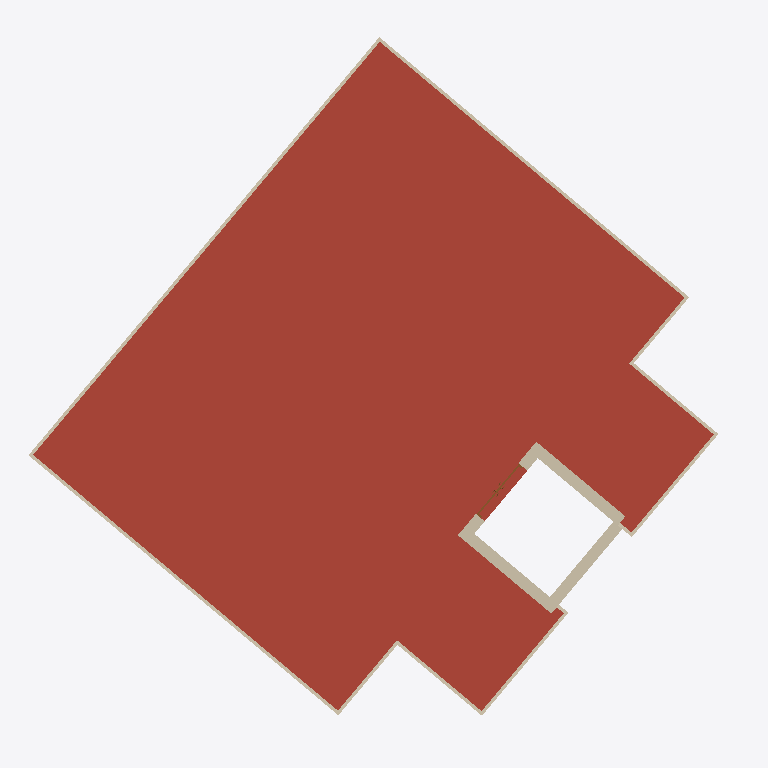
Plan cut of the same IFC building model at storey 'Level 4' (level 11.50 m, cut at 12.90 m), seen from above with north up, elements coloured by IFC class (only those large enough to see are counted): 15 walls (beige), 1 roof (red-brown), 1 door (brown). Cut surfaces are drawn darker.
Extent 19.3 m × 18.9 m × 15.6 m (x, y, z). Storeys (5): Level 1 at 0.00 m; Level 2 at 4.00 m; Level 3 at 8.00 m; Level 4 at 11.50 m; Level 6 at 15.00 m. Elements (115): 65 IfcWall, 27 IfcWindow, 17 IfcDoor, 3 IfcSlab, 2 IfcRoof, 1 IfcRailing.

HEADER;
FILE_DESCRIPTION(('ViewDefinition [DesignTransferView_V1.0]','ExchangeRequirement [Energy Analysis]'),'2;1');
FILE_NAME('0001','2020-02-25T12:30:00',('Janakiram Karlapudi','janakiram.karlapudi@tu-dresden.de'),('TU Dresden'),'The EXPRESS Data Manager Version 5.02.0100.07 : ','20190327_2315(x64) - Exporter 20.0.0.377 - Alter','Usage');
FILE_SCHEMA(('IFC4'));
ENDSEC;
DATA;
#114=IFCPROJECT('04XCdhzWXDtBhVSPPuhCyZ',#48,'0001',$,$,'Project Name','Project Status',(#105),#100);
#46243=IFCSITE('04XCdhzWXDtBhVSPPuhCyX',#48,'Default',$,$,#46240,$,$,.ELEMENT.,(51,2,3,980712),(13,43,19,293136),0.0,$,$);
#127=IFCBUILDING('04XCdhzWXDtBhVSPPuhCyY',#48,'CIB',$,$,#33,$,'CIB',.ELEMENT.,$,$,$);
#140=IFCBUILDINGSTOREY('04XCdhzWXDtBhVSPQ7KoNt',#48,'Level 1',$,'Level:8mm Head',#138,$,'Level 1',.ELEMENT.,0.0);
#146=IFCBUILDINGSTOREY('04XCdhzWXDtBhVSPQ7KoNL',#48,'Level 2',$,'Level:8mm Head',#145,$,'Level 2',.ELEMENT.,4000.0);
#152=IFCBUILDINGSTOREY('04XCdhzWXDtBhVSPQ7KoGx',#48,'Level 3',$,'Level:8mm Head',#151,$,'Level 3',.ELEMENT.,8000.0);
#158=IFCBUILDINGSTOREY('04XCdhzWXDtBhVSPQ7KoGO',#48,'Level 4',$,'Level:8mm Head',#157,$,'Level 4',.ELEMENT.,11500.0);
#170=IFCBUILDINGSTOREY('04XCdhzWXDtBhVSPQ7KpcK',#48,'Level 6',$,'Level:8mm Head',#169,$,'Level 6',.ELEMENT.,15000.0);
#6810=IFCROOF('0f_jxKQ1L7TQHBpe8ltUIh',#48,'Basic Roof:Roof - 155mm Insulation + Membrane + 150mm Concrete+ 50mm Cavity + 12.5mm Plaster board:275237',$,'Basic Roof:Roof - 155mm Insulation + Membrane + 150mm Concrete+ 50mm Cavity + 12.5mm Plaster board',#6807,$,'275237',.NOTDEFINED.);
#7905=IFCWALL('3Tn8vdAOX0QxqbKYoVvsmp',#48,'Basic Wall:Parapet Wal _ 90mm Brickl:281023',$,'Basic Wall:Parapet Wal _ 90mm Brickl',#7883,#7901,'281023',.NOTDEFINED.);
#7356=IFCWALL('0NETAEud13PQlR7K7gJ4$E',#48,'Basic Wall:Exterior_Wall - 101.6mm Brick + 203.2mm Concrete + 12.7mm Gypsum Plaster:280043',$,'Basic Wall:Exterior_Wall - 101.6mm Brick + 203.2mm Concrete + 12.7mm Gypsum Plaster',#7334,#7352,'280043',.NOTDEFINED.);
#8060=IFCWALL('3Tn8vdAOX0QxqbKYoVvs_C',#48,'Basic Wall:Parapet Wal _ 90mm Brickl:281088',$,'Basic Wall:Parapet Wal _ 90mm Brickl',#8038,#8056,'281088',.NOTDEFINED.);
#8915=IFCWALL('3Tn8vdAOX0QxqbKYoVvsZJ',#48,'Basic Wall:Parapet Wal _ 90mm Brickl:281951',$,'Basic Wall:Parapet Wal _ 90mm Brickl',#8893,#8911,'281951',.NOTDEFINED.);
#7556=IFCWALL('0NETAEud13PQlR7K7gJ4ov',#48,'Basic Wall:Exterior_Wall - 101.6mm Brick + 203.2mm Concrete + 12.7mm Gypsum Plaster:280220',$,'Basic Wall:Exterior_Wall - 101.6mm Brick + 203.2mm Concrete + 12.7mm Gypsum Plaster',#7534,#7552,'280220',.NOTDEFINED.);
#7653=IFCWALL('0NETAEud13PQlR7K7gJ4sy',#48,'Basic Wall:Exterior_Wall - 101.6mm Brick + 203.2mm Concrete + 12.7mm Gypsum Plaster:280473',$,'Basic Wall:Exterior_Wall - 101.6mm Brick + 203.2mm Concrete + 12.7mm Gypsum Plaster',#7631,#7649,'280473',.NOTDEFINED.);
#7459=IFCWALL('0NETAEud13PQlR7K7gJ4n_',#48,'Basic Wall:Exterior_Wall - 101.6mm Brick + 203.2mm Concrete + 12.7mm Gypsum Plaster:280155',$,'Basic Wall:Exterior_Wall - 101.6mm Brick + 203.2mm Concrete + 12.7mm Gypsum Plaster',#7437,#7455,'280155',.NOTDEFINED.);
#8345=IFCWALL('3Tn8vdAOX0QxqbKYoVvsyc',#48,'Basic Wall:Parapet Wal _ 90mm Brickl:281258',$,'Basic Wall:Parapet Wal _ 90mm Brickl',#8323,#8341,'281258',.NOTDEFINED.);
#8630=IFCWALL('3Tn8vdAOX0QxqbKYoVvsdx',#48,'Basic Wall:Parapet Wal _ 90mm Brickl:281719',$,'Basic Wall:Parapet Wal _ 90mm Brickl',#8608,#8626,'281719',.NOTDEFINED.);
#8250=IFCWALL('3Tn8vdAOX0QxqbKYoVvs$b',#48,'Basic Wall:Parapet Wal _ 90mm Brickl:281193',$,'Basic Wall:Parapet Wal _ 90mm Brickl',#8228,#8246,'281193',.NOTDEFINED.);
#8725=IFCWALL('3Tn8vdAOX0QxqbKYoVvsan',#48,'Basic Wall:Parapet Wal _ 90mm Brickl:281789',$,'Basic Wall:Parapet Wal _ 90mm Brickl',#8703,#8721,'281789',.NOTDEFINED.);
#8155=IFCWALL('3Tn8vdAOX0QxqbKYoVvs_X',#48,'Basic Wall:Parapet Wal _ 90mm Brickl:281133',$,'Basic Wall:Parapet Wal _ 90mm Brickl',#8133,#8151,'281133',.NOTDEFINED.);
#8820=IFCWALL('3Tn8vdAOX0QxqbKYoVvsY3',#48,'Basic Wall:Parapet Wal _ 90mm Brickl:281871',$,'Basic Wall:Parapet Wal _ 90mm Brickl',#8798,#8816,'281871',.NOTDEFINED.);
#13185=IFCDOOR('2rvVZuy3X0l9ATwUENTjbi',#48,'M_Door-Passage-Double-Flush:1700 x 2000mm:288559',$,'M_Door-Passage-Double-Flush:1700 x 2000mm',#49105,#13178,'288559',2100.0,1800.0,.DOOR.,.NOTDEFINED.,$);
#8535=IFCWALL('3Tn8vdAOX0QxqbKYoVvscY',#48,'Basic Wall:Parapet Wal _ 90mm Brickl:281646',$,'Basic Wall:Parapet Wal _ 90mm Brickl',#8513,#8531,'281646',.NOTDEFINED.);
#8440=IFCWALL('3Tn8vdAOX0QxqbKYoVvsxQ',#48,'Basic Wall:Parapet Wal _ 90mm Brickl:281430',$,'Basic Wall:Parapet Wal _ 90mm Brickl',#8418,#8436,'281430',.NOTDEFINED.);
ENDSEC;
